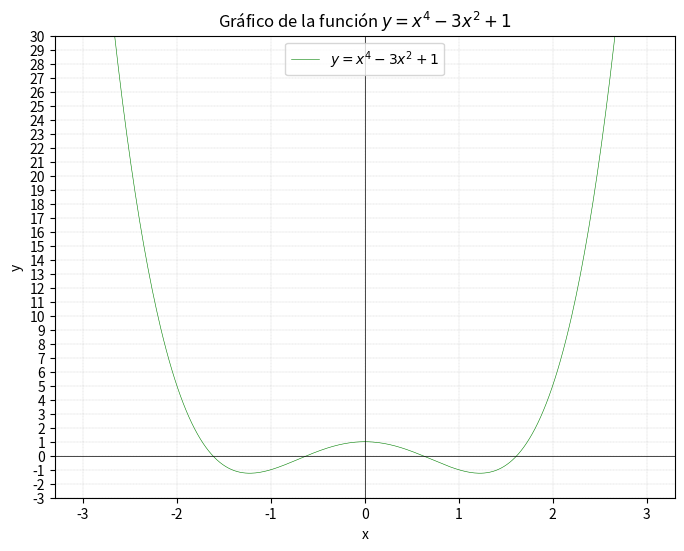

Write Python code to recreate this figure.
import numpy as np
import matplotlib.pyplot as plt

# Definir la función
def f(x):
    return x**4 - 3*x**2 + 1

# Crear el rango de valores de x
x = np.linspace(-3, 3, 400)

# Aplicar la función a x
y = f(x)

# Configurar el gráfico
plt.figure(figsize=(8, 6))
plt.plot(x, y, label='$y=x^4 - 3x^2 + 1$', color='green', linewidth=0.4)

# Agregar cuadrícula
plt.grid(True, which='both', linestyle='--', linewidth=0.2)

# Configurar los ejes
plt.axhline(0, color='black',linewidth=0.5)
plt.axvline(0, color='black',linewidth=0.5)

# Configurar límites y ticks del eje y
plt.ylim(-3, 30)
plt.yticks(np.arange(-3, 31, 1))

# Agregar etiquetas y título
plt.xlabel('x')
plt.ylabel('y')
plt.title('Gráfico de la función $y=x^4 - 3x^2 + 1$')
plt.legend()

# Mostrar el gráfico
plt.show()